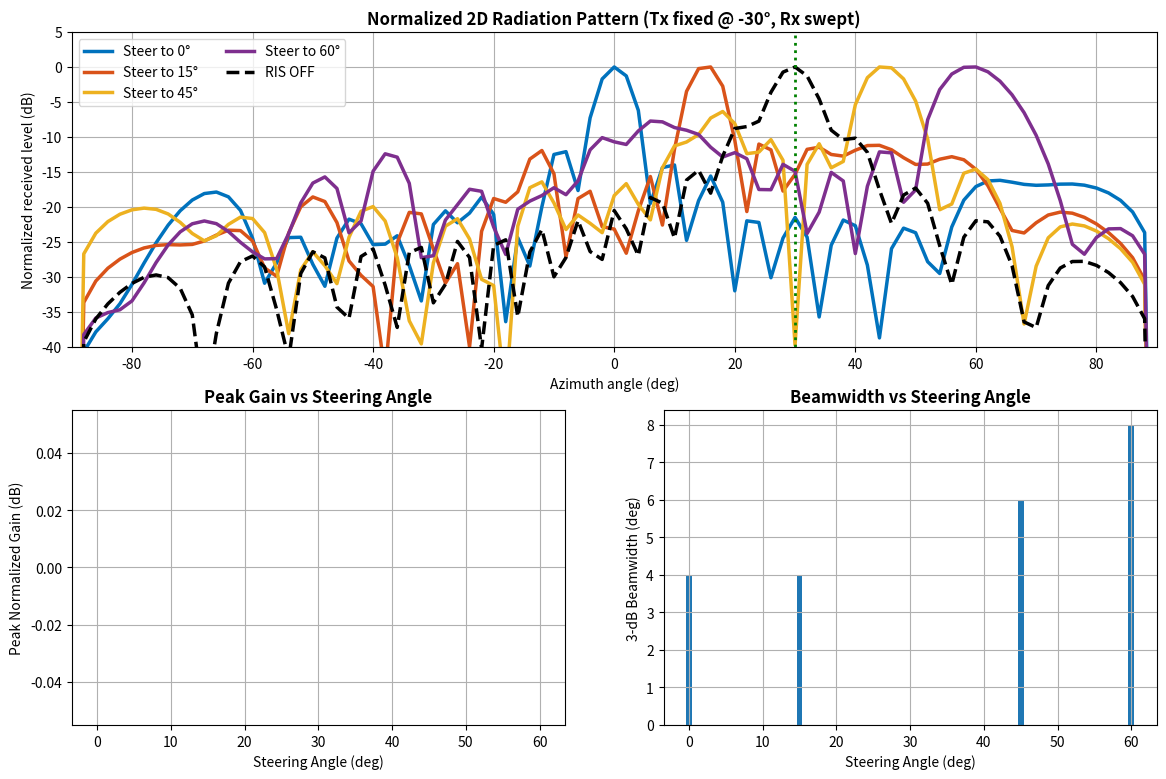
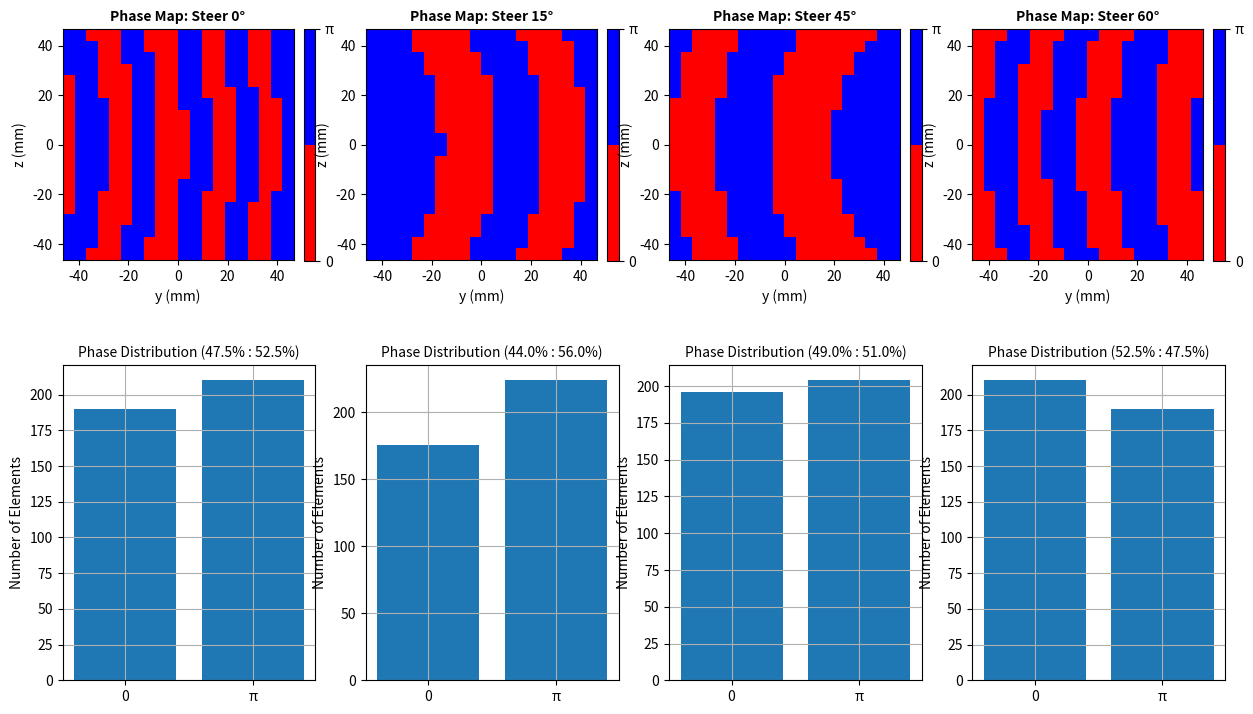
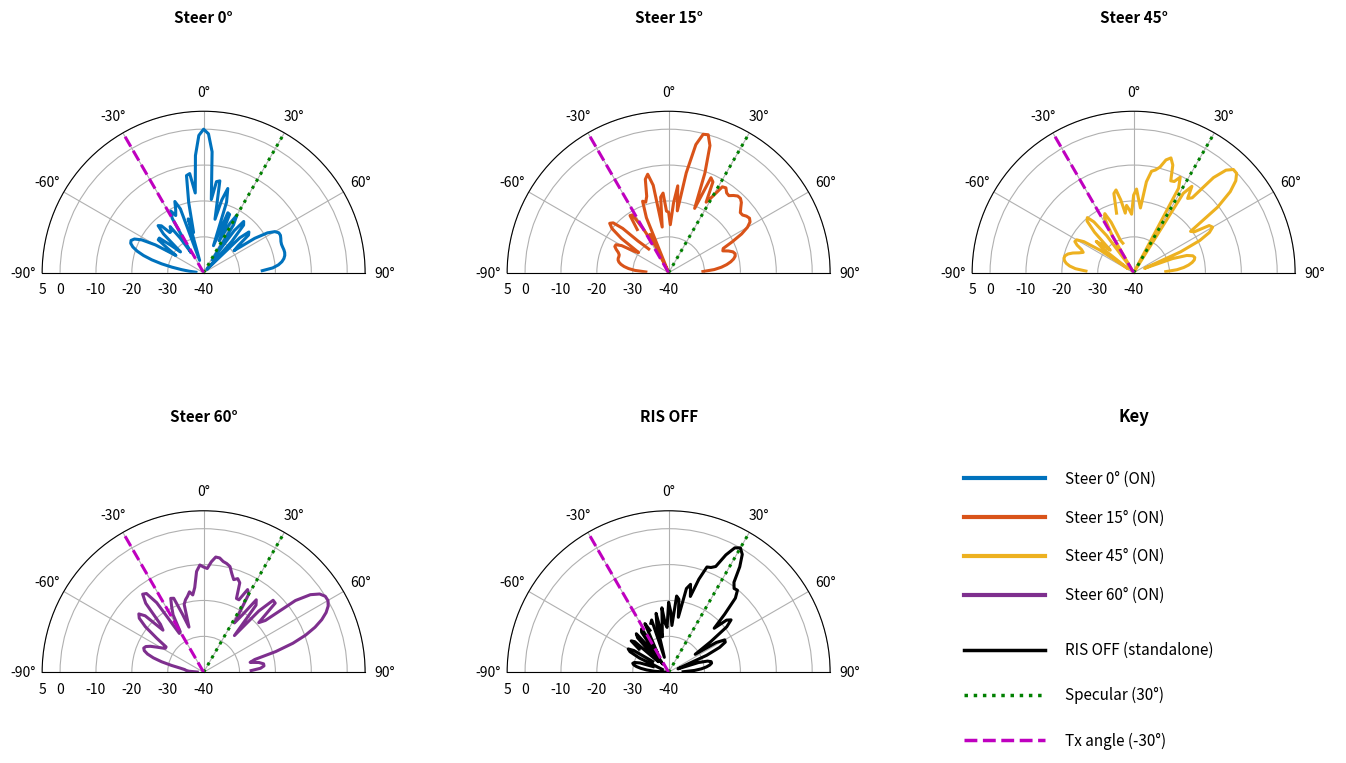
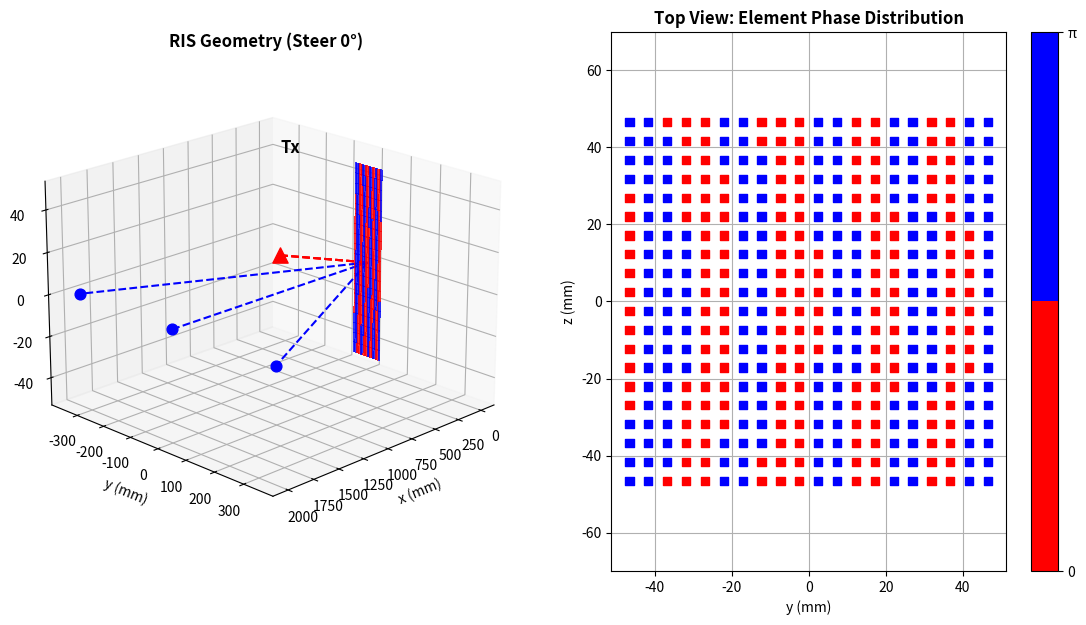
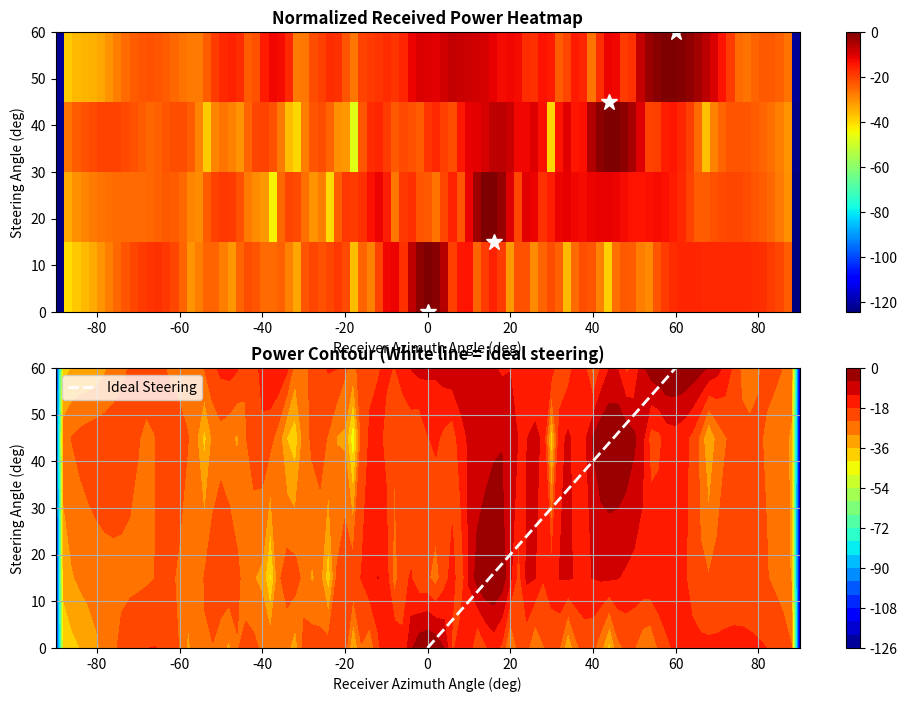
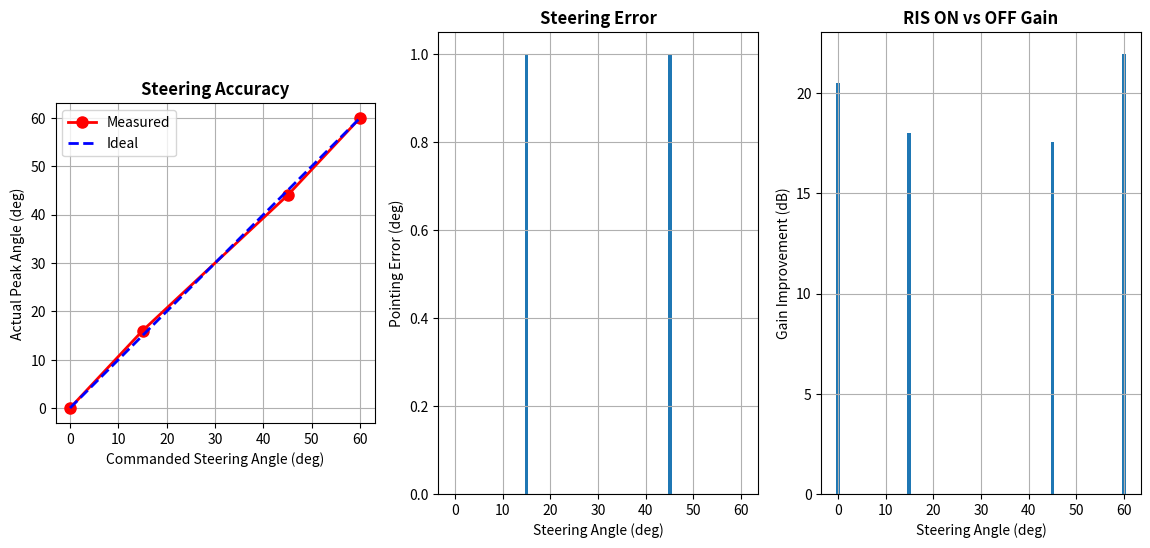
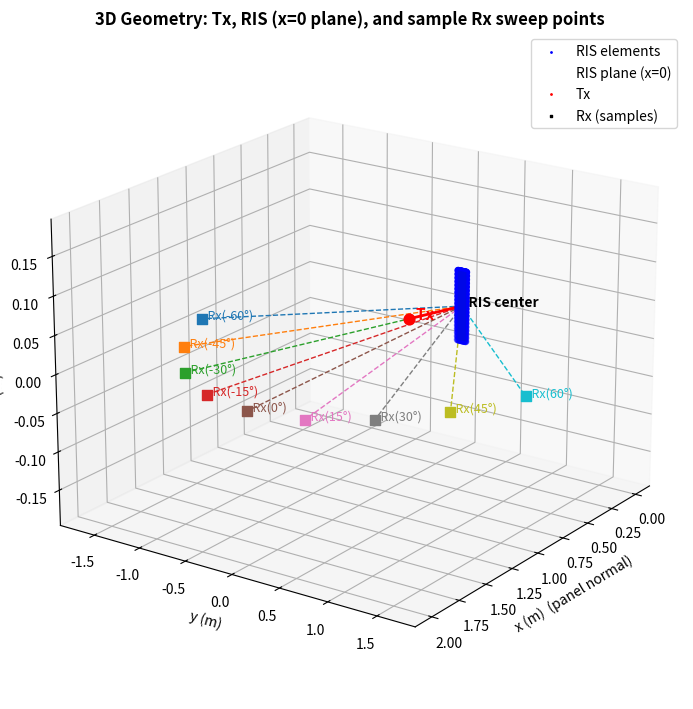

These figures' Python source, in order:
#!/usr/bin/env python3
# -*- coding: utf-8 -*-
"""
[redacted]

Key matching details vs MATLAB:
- MATLAB uses column-major ordering for (:), reshape(). We replicate with order="F".
- Degrees-based trig (sind/cosd) is used everywhere.
- 1-bit quantization: {0, pi} using the same threshold rule (>= pi).
- Tang cosine^((G/2)-1) pattern factor with LINEAR gains.
- Visualizations ported to matplotlib (polar dB uses a shifted radius to avoid negative radii issues).

Run:
  python ris_sweep.py
"""

import numpy as np
import matplotlib.pyplot as plt
from matplotlib.colors import ListedColormap

# -----------------------------
# Helpers (degree trig like MATLAB)
# -----------------------------
def sind(x_deg):
    return np.sin(np.deg2rad(x_deg))

def cosd(x_deg):
    return np.cos(np.deg2rad(x_deg))

def matlab_lines(n):
    # MATLAB default "lines" palette (first 7 shown here; repeats if n > 7)
    base = np.array([
        [0.0000, 0.4470, 0.7410],
        [0.8500, 0.3250, 0.0980],
        [0.9290, 0.6940, 0.1250],
        [0.4940, 0.1840, 0.5560],
        [0.4660, 0.6740, 0.1880],
        [0.3010, 0.7450, 0.9330],
        [0.6350, 0.0780, 0.1840],
    ])
    if n <= base.shape[0]:
        return base[:n]
    reps = int(np.ceil(n / base.shape[0]))
    return np.vstack([base] * reps)[:n]

def clamp01(x):
    return np.clip(x, 0.0, 1.0)

def polar_db_plot(ax, theta_deg, r_db, rmin=-40.0, rmax=5.0, **kwargs):
    """
    Matplotlib polar axes don't behave nicely with negative radii.
    We shift radii so rmin -> 0, and relabel ticks back to dB.
    """
    theta = np.deg2rad(theta_deg)
    r_shift = r_db - rmin
    ax.plot(theta, r_shift, **kwargs)
    ax.set_theta_zero_location("N")
    ax.set_theta_direction(-1)  # clockwise
    ax.set_thetamin(-90)
    ax.set_thetamax(90)
    ax.set_rlim(0.0, rmax - rmin)
    # ticks in shifted coordinates, labels in dB
    rticks_db = np.array([-40, -30, -20, -10, 0, 5], dtype=float)
    rticks_db = rticks_db[(rticks_db >= rmin) & (rticks_db <= rmax)]
    ax.set_yticks(rticks_db - rmin)
    ax.set_yticklabels([f"{t:g}" for t in rticks_db])

# -----------------------------
# Main
# -----------------------------
def main():
    # %% Physical constants
    c = 299792458.0
    f = 28e9
    lam = c / f
    k0 = 2.0 * np.pi / lam

    # %% RIS grid (20x20) on yz-plane
    N = 20
    M = 20
    lu = 4.9e-3
    dy = lu
    dz = lu

    RIS_center = np.array([0.0, 0.0, 0.0], dtype=float)

    y_vec = (np.arange(-(M - 1) / 2, (M - 1) / 2 + 1) * dy) + RIS_center[1]
    z_vec = (np.arange(-(N - 1) / 2, (N - 1) / 2 + 1) * dz) + RIS_center[2]

    # MATLAB: [YY, ZZ] = meshgrid(y_vec, z_vec); sizes N x M
    YY, ZZ = np.meshgrid(y_vec, z_vec, indexing="xy")

    # MATLAB: YY(:), ZZ(:) are column-major; replicate with order="F"
    x_nm = np.zeros(YY.size, dtype=float) + RIS_center[0]   # x=0 plane
    y_nm = YY.reshape(-1, order="F")
    z_nm = ZZ.reshape(-1, order="F")
    numEls = x_nm.size

    d_nm = np.sqrt((y_nm - RIS_center[1])**2 + (z_nm - RIS_center[2])**2)

    print(f"RIS grid: {numEls} elements ({N}×{M})")

    # %% Experiment geometry
    theta_t = -30.0
    d1 = 0.4
    d2 = 2.0
    theta_r_sweep = np.arange(-90.0, 90.0 + 1e-9, 2.0)

    Tx = np.array([d1 * cosd(theta_t), d1 * sind(theta_t), 0.0], dtype=float)
    d1_center = np.linalg.norm(Tx - RIS_center)

    # %% Gains and reflection coefficient
    Gt_dBi = 15.0
    Gr_dBi = 22.0
    Gt = 10.0**(Gt_dBi / 10.0)
    Gr = 10.0**(Gr_dBi / 10.0)

    rho = 0.84

    Pt_dBm = 28.0
    Pt_W = 10.0**((Pt_dBm - 30.0) / 10.0)

    # %% Distances Tx->elements
    rt = np.sqrt((Tx[0] - x_nm)**2 + (Tx[1] - y_nm)**2 + (Tx[2] - z_nm)**2)

    cos_theta_nm_t = np.abs(Tx[0] - x_nm) / rt
    cos_theta_nm_t = clamp01(cos_theta_nm_t)

    cos_theta_nm_tx = (d1_center**2 + rt**2 - d_nm**2) / (2.0 * d1_center * rt)
    cos_theta_nm_tx = clamp01(cos_theta_nm_tx)

    # %% RIS steering configs
    steering_angles = np.array([0.0, 15.0, 45.0, 60.0], dtype=float)
    num_configs = steering_angles.size
    phase_configs = np.zeros((N, M, num_configs), dtype=float)

    phi0 = 0.0

    # element position vectors (Nx1 each) -> (numEls,3)
    r_i = np.column_stack([x_nm, y_nm, z_nm])

    # %% Phase maps: reflectarray steering + 1-bit quantization
    for config_idx, theta0 in enumerate(steering_angles):
        k_hat = np.array([cosd(theta0), sind(theta0), 0.0], dtype=float)

        proj = r_i @ k_hat  # dot(k_hat, r_i)
        R_i = rt

        phi_cont = k0 * (R_i - proj) + phi0

        phi_mod = np.mod(phi_cont, 2.0 * np.pi)
        phi_bin = (phi_mod >= np.pi).astype(float) * np.pi

        # MATLAB reshape column-major
        phase_configs[:, :, config_idx] = phi_bin.reshape((N, M), order="F")
        print(f"Configured RIS for steering to {int(theta0)}°")

    # %% Pattern computation
    alpha_t = (Gt / 2.0) - 1.0
    alpha_r = (Gr / 2.0) - 1.0

    num_angles = theta_r_sweep.size
    Pr_dB_configs = np.zeros((num_angles, num_configs), dtype=float)
    Pr_dB_off = np.zeros(num_angles, dtype=float)

    eps = np.finfo(float).eps

    for config_idx, theta0 in enumerate(steering_angles):
        print(f"Calculating pattern for steering to {int(theta0)}°...")

        Gamma_on = rho * np.exp(1j * phase_configs[:, :, config_idx])
        Gamma_on = Gamma_on.reshape(-1, order="F")  # MATLAB (:)
        Gamma_off = rho * np.ones_like(Gamma_on)

        for sweep_idx, theta_r in enumerate(theta_r_sweep):
            Rx = np.array([d2 * cosd(theta_r), d2 * sind(theta_r), 0.0], dtype=float)
            d2_center = np.linalg.norm(Rx - RIS_center)

            rr = np.sqrt((Rx[0] - x_nm)**2 + (Rx[1] - y_nm)**2 + (Rx[2] - z_nm)**2)

            cos_theta_nm_r = np.abs(Rx[0] - x_nm) / rr
            cos_theta_nm_r = clamp01(cos_theta_nm_r)

            cos_theta_nm_rx = (d2_center**2 + rr**2 - d_nm**2) / (2.0 * d2_center * rr)
            cos_theta_nm_rx = clamp01(cos_theta_nm_rx)

            F_combine = (cos_theta_nm_tx**alpha_t) * (cos_theta_nm_t) * (cos_theta_nm_r) * (cos_theta_nm_rx**alpha_r)
            F_combine = np.maximum(F_combine, 0.0)

            phase_term = np.exp(-1j * k0 * (rt + rr))
            denom = (rt * rr)

            sum_on = np.sum(np.sqrt(F_combine) * Gamma_on  / denom * phase_term)
            sum_off = np.sum(np.sqrt(F_combine) * Gamma_off / denom * phase_term)

            Pr_on = Pt_W * Gt * Gr * (lu**4) / (16.0 * np.pi**2) * (np.abs(sum_on)**2)
            Pr_off = Pt_W * Gt * Gr * (lu**4) / (16.0 * np.pi**2) * (np.abs(sum_off)**2)

            Pr_dB_configs[sweep_idx, config_idx] = 10.0 * np.log10(Pr_on + eps)
            if config_idx == 0:
                Pr_dB_off[sweep_idx] = 10.0 * np.log10(Pr_off + eps)

    # %% Normalize (like the paper's normalized patterns)
    Pr_norm_configs = Pr_dB_configs - np.max(Pr_dB_configs, axis=0, keepdims=True)
    Pr_norm_off = Pr_dB_off - np.max(Pr_dB_off)

    # ============================================================
    # VISUALIZATION 1: Combined Normalized Patterns
    # ============================================================
    colors = matlab_lines(num_configs)

    fig1 = plt.figure(figsize=(14, 9), num="RIS Radiation Patterns")
    ax = plt.subplot2grid((2, 2), (0, 0), colspan=2)
    for i in range(num_configs):
        ax.plot(theta_r_sweep, Pr_norm_configs[:, i], linewidth=2.5, color=colors[i],
                label=f"Steer to {int(steering_angles[i])}°")
    ax.plot(theta_r_sweep, Pr_norm_off, "k--", linewidth=2.5, label="RIS OFF")
    ax.grid(True)
    ax.set_xlabel("Azimuth angle (deg)")
    ax.set_ylabel("Normalized received level (dB)")
    ax.set_title("Normalized 2D Radiation Pattern (Tx fixed @ -30°, Rx swept)", fontweight="bold")
    ax.set_xlim([-90, 90])
    ax.set_ylim([-40, 5])

    specular_angle = -theta_t
    ax.axvline(specular_angle, color="g", linestyle=":", linewidth=2)

    ax.legend(loc="best", ncols=2, fontsize=10)

    # Gain comparison (this will be all zeros because patterns are normalized)
    ax2 = plt.subplot2grid((2, 2), (1, 0))
    peak_gains = np.max(Pr_norm_configs, axis=0)
    ax2.bar(steering_angles, peak_gains)
    ax2.grid(True)
    ax2.set_xlabel("Steering Angle (deg)")
    ax2.set_ylabel("Peak Normalized Gain (dB)")
    ax2.set_title("Peak Gain vs Steering Angle", fontweight="bold")

    # Beamwidth analysis
    ax3 = plt.subplot2grid((2, 2), (1, 1))
    beamwidths = np.zeros(num_configs, dtype=float)
    for i in range(num_configs):
        pattern = Pr_norm_configs[:, i]
        peak_val = np.max(pattern)
        half_power = peak_val - 3.0
        idx = np.where(pattern >= half_power)[0]
        if idx.size > 0:
            beamwidths[i] = theta_r_sweep[idx[-1]] - theta_r_sweep[idx[0]]
    ax3.bar(steering_angles, beamwidths)
    ax3.grid(True)
    ax3.set_xlabel("Steering Angle (deg)")
    ax3.set_ylabel("3-dB Beamwidth (deg)")
    ax3.set_title("Beamwidth vs Steering Angle", fontweight="bold")

    # ============================================================
    # VISUALIZATION 2: Phase Maps with Detailed Analysis
    # ============================================================
    fig2 = plt.figure(figsize=(15, 9), num="Phase Configuration Analysis")
    cmap_bin = ListedColormap([[1, 0, 0], [0, 0, 1]])  # red=0, blue=pi

    for i in range(num_configs):
        axp = plt.subplot(2, 4, i + 1)
        im = axp.imshow(phase_configs[:, :, i],
                        extent=[y_vec[0]*1000, y_vec[-1]*1000, z_vec[0]*1000, z_vec[-1]*1000],
                        origin="lower", aspect="equal", cmap=cmap_bin, vmin=0, vmax=np.pi)
        axp.set_xlabel("y (mm)")
        axp.set_ylabel("z (mm)")
        axp.set_title(f"Phase Map: Steer {int(steering_angles[i])}°", fontweight="bold", fontsize=10)
        cb = plt.colorbar(im, ax=axp, fraction=0.046, pad=0.04)
        cb.set_ticks([0, np.pi])
        cb.set_ticklabels(["0", "π"])

        axd = plt.subplot(2, 4, i + 5)
        phase_vals = phase_configs[:, :, i]
        phase_0 = np.sum(phase_vals == 0.0)
        phase_pi = np.sum(phase_vals == np.pi)
        axd.bar([1, 2], [phase_0, phase_pi])
        axd.set_xticks([1, 2])
        axd.set_xticklabels(["0", "π"])
        axd.set_ylabel("Number of Elements")
        axd.set_title(f"Phase Distribution ({100*phase_0/numEls:.1f}% : {100*phase_pi/numEls:.1f}%)",
                      fontsize=10)
        axd.grid(True)

    # ============================================================
    # VISUALIZATION 3: Polar Radiation Patterns (ON + OFF standalone)
    # ============================================================
    fig3 = plt.figure(figsize=(15, 8.5), num="Polar Radiation Patterns (ON + OFF standalone)")

    positions = [
        [0.06, 0.55, 0.27, 0.38],  # (1) Steer 0
        [0.37, 0.55, 0.27, 0.38],  # (2) Steer 15
        [0.68, 0.55, 0.27, 0.38],  # (3) Steer 45
        [0.06, 0.08, 0.27, 0.38],  # (4) Steer 60
        [0.37, 0.08, 0.27, 0.38],  # (5) RIS OFF
        [0.68, 0.08, 0.27, 0.38],  # (6) Key panel
    ]

    # 4 steering configs: ON only
    for i in range(num_configs):
        pax = fig3.add_axes(positions[i], projection="polar")
        polar_db_plot(pax, theta_r_sweep, Pr_norm_configs[:, i], rmin=-40, rmax=5,
                      linewidth=2.2, color=colors[i])
        # markers
        # clip marker radial start to rmin to avoid negative radii after shift
        r_line_db = np.array([-40.0, 5.0])
        theta_spec = np.deg2rad(specular_angle)
        theta_tx = np.deg2rad(theta_t)

        pax.plot([theta_spec, theta_spec], r_line_db - (-40.0), linestyle=":", linewidth=2.2, color="g")
        pax.plot([theta_tx, theta_tx],     r_line_db - (-40.0), linestyle="--", linewidth=2.2, color="m")

        pax.set_title(f"Steer {int(steering_angles[i])}°", fontweight="bold", fontsize=11)

    # 5th plot: RIS OFF standalone
    pax_off = fig3.add_axes(positions[4], projection="polar")
    polar_db_plot(pax_off, theta_r_sweep, Pr_norm_off, rmin=-40, rmax=5,
                  linewidth=2.2, color="k")
    r_line_db = np.array([-40.0, 5.0])
    theta_spec = np.deg2rad(specular_angle)
    theta_tx = np.deg2rad(theta_t)
    pax_off.plot([theta_spec, theta_spec], r_line_db - (-40.0), linestyle=":", linewidth=2.2, color="g")
    pax_off.plot([theta_tx, theta_tx],     r_line_db - (-40.0), linestyle="--", linewidth=2.2, color="m")
    pax_off.set_title("RIS OFF", fontweight="bold", fontsize=11)

    # Key / legend panel
    ax_key = fig3.add_axes(positions[5])
    ax_key.axis("off")
    ax_key.set_xlim(0, 1)
    ax_key.set_ylim(0, 1)
    ax_key.set_title("Key", fontweight="bold", fontsize=12)

    y0 = 0.85
    dy_key = 0.12
    for i in range(num_configs):
        ax_key.plot([0.08, 0.28], [y0 - i*dy_key, y0 - i*dy_key], linewidth=3, color=colors[i])
        ax_key.text(0.33, y0 - i*dy_key, f"Steer {int(steering_angles[i])}° (ON)",
                    fontsize=11, va="center")

    y_off = y0 - num_configs*dy_key - 0.05
    ax_key.plot([0.08, 0.28], [y_off, y_off], linewidth=2.5, color="k")
    ax_key.text(0.33, y_off, "RIS OFF (standalone)", fontsize=11, va="center")

    y_spec = y_off - 0.14
    ax_key.plot([0.08, 0.28], [y_spec, y_spec], linewidth=2.5, color="g", linestyle=":")
    ax_key.text(0.33, y_spec, f"Specular ({int(specular_angle)}°)", fontsize=11, va="center")

    y_tx = y_spec - 0.14
    ax_key.plot([0.08, 0.28], [y_tx, y_tx], linewidth=2.5, color="m", linestyle="--")
    ax_key.text(0.33, y_tx, f"Tx angle ({int(theta_t)}°)", fontsize=11, va="center")

    # ============================================================
    # VISUALIZATION 4: 3D Geometry and Ray Tracing
    # ============================================================
    fig4 = plt.figure(figsize=(14, 7), num="3D Geometry Visualization")

    config_idx = 0
    theta0 = steering_angles[config_idx]

    # Left: RIS surface + Tx + sample rays (use correct physical axes: x,y,z)
    ax4 = fig4.add_subplot(1, 2, 1, projection="3d")

    XX_plot = x_nm.reshape((N, M), order="F")
    # Surface at x=0 plane with y,z grid
    # Matplotlib surface wants X,Y,Z arrays:
    # X = XX (x), Y = YY (y), Z = ZZ (z)
    Xs = XX_plot * 1000.0
    Ys = YY * 1000.0
    Zs = ZZ * 1000.0

    # Color by phase (0 or pi) using binary colormap
    phase_map = phase_configs[:, :, config_idx]
    face_colors = cmap_bin((phase_map / np.pi).astype(int))  # 0->red, 1->blue

    ax4.plot_surface(Xs, Ys, Zs, facecolors=face_colors, rstride=1, cstride=1,
                     linewidth=0, antialiased=False, shade=False, alpha=0.8)

    # Tx marker
    ax4.scatter([Tx[0]*1000], [Tx[1]*1000], [Tx[2]*1000], marker="^", s=120, color="r")
    ax4.text(Tx[0]*1000, Tx[1]*1000, Tx[2]*1000 + 50, "Tx", fontsize=12, fontweight="bold")

    # Sample reflected rays
    sample_angles = np.array([theta0 - 10, theta0, theta0 + 10], dtype=float)
    for ang in sample_angles:
        Rx_sample = np.array([d2 * cosd(ang), d2 * sind(ang), 0.0]) * 1000.0
        ax4.scatter([Rx_sample[0]], [Rx_sample[1]], [Rx_sample[2]], s=60, color="b")
        # Tx -> RIS center
        ax4.plot([Tx[0]*1000, RIS_center[0]*1000],
                 [Tx[1]*1000, RIS_center[1]*1000],
                 [Tx[2]*1000, RIS_center[2]*1000],
                 "r--", linewidth=1.5)
        # RIS center -> Rx
        ax4.plot([RIS_center[0]*1000, Rx_sample[0]],
                 [RIS_center[1]*1000, Rx_sample[1]],
                 [RIS_center[2]*1000, Rx_sample[2]],
                 "b--", linewidth=1.5)

    ax4.set_xlabel("x (mm)")
    ax4.set_ylabel("y (mm)")
    ax4.set_zlabel("z (mm)")
    ax4.set_title(f"RIS Geometry (Steer {int(theta0)}°)", fontweight="bold")
    ax4.grid(True)
    ax4.view_init(elev=20, azim=45)

    # Right: Top view y-z scatter colored by phase
    ax5 = fig4.add_subplot(1, 2, 2)
    phase_vals_flat = phase_configs[:, :, config_idx].reshape(-1, order="F")
    sc = ax5.scatter(y_nm*1000, z_nm*1000, s=35, c=phase_vals_flat, cmap=cmap_bin, vmin=0, vmax=np.pi, marker="s")
    ax5.set_xlabel("y (mm)")
    ax5.set_ylabel("z (mm)")
    ax5.set_title("Top View: Element Phase Distribution", fontweight="bold")
    ax5.axis("equal")
    ax5.grid(True)
    cb = plt.colorbar(sc, ax=ax5)
    cb.set_ticks([0, np.pi])
    cb.set_ticklabels(["0", "π"])

    # ============================================================
    # VISUALIZATION 5: Heatmap of Received Power
    # ============================================================
    fig5 = plt.figure(figsize=(12, 8), num="Power Distribution Heatmap")

    power_matrix = Pr_norm_configs.T  # (num_configs, num_angles)

    ax6 = fig5.add_subplot(2, 1, 1)
    im = ax6.imshow(power_matrix,
                    extent=[theta_r_sweep[0], theta_r_sweep[-1], steering_angles[0], steering_angles[-1]],
                    origin="lower", aspect="auto", cmap="jet")
    # Mark peaks
    for i in range(num_configs):
        peak_idx = int(np.argmax(Pr_norm_configs[:, i]))
        ax6.plot(theta_r_sweep[peak_idx], steering_angles[i], "w*", markersize=12, linewidth=2)
    plt.colorbar(im, ax=ax6)
    ax6.set_xlabel("Receiver Azimuth Angle (deg)")
    ax6.set_ylabel("Steering Angle (deg)")
    ax6.set_title("Normalized Received Power Heatmap", fontweight="bold")

    ax7 = fig5.add_subplot(2, 1, 2)
    cs = ax7.contourf(theta_r_sweep, steering_angles, power_matrix, levels=20, cmap="jet")
    plt.colorbar(cs, ax=ax7)
    ax7.plot(steering_angles, steering_angles, "w--", linewidth=2, label="Ideal Steering")
    ax7.set_xlabel("Receiver Azimuth Angle (deg)")
    ax7.set_ylabel("Steering Angle (deg)")
    ax7.set_title("Power Contour (White line = ideal steering)", fontweight="bold")
    ax7.grid(True)
    ax7.legend(loc="best")

    # ============================================================
    # VISUALIZATION 6: Steering Efficiency Analysis
    # ============================================================
    fig6 = plt.figure(figsize=(14, 6), num="Steering Performance Analysis")

    actual_peaks = np.zeros(num_configs, dtype=float)
    for i in range(num_configs):
        peak_idx = int(np.argmax(Pr_norm_configs[:, i]))
        actual_peaks[i] = theta_r_sweep[peak_idx]

    ax8 = fig6.add_subplot(1, 3, 1)
    ax8.plot(steering_angles, actual_peaks, "ro-", linewidth=2, markersize=8)
    ax8.plot(steering_angles, steering_angles, "b--", linewidth=2)
    ax8.grid(True)
    ax8.set_xlabel("Commanded Steering Angle (deg)")
    ax8.set_ylabel("Actual Peak Angle (deg)")
    ax8.set_title("Steering Accuracy", fontweight="bold")
    ax8.legend(["Measured", "Ideal"], loc="best")
    ax8.set_aspect("equal", adjustable="box")

    steering_error = np.abs(actual_peaks - steering_angles)

    ax9 = fig6.add_subplot(1, 3, 2)
    ax9.bar(steering_angles, steering_error)
    ax9.grid(True)
    ax9.set_xlabel("Steering Angle (deg)")
    ax9.set_ylabel("Pointing Error (deg)")
    ax9.set_title("Steering Error", fontweight="bold")

    improvement = np.zeros(num_configs, dtype=float)
    for i in range(num_configs):
        peak_idx = int(np.argmax(Pr_norm_configs[:, i]))
        peak_on = Pr_norm_configs[peak_idx, i]   # should be 0
        peak_off = Pr_norm_off[peak_idx]
        improvement[i] = peak_on - peak_off

    ax10 = fig6.add_subplot(1, 3, 3)
    ax10.bar(steering_angles, improvement)
    ax10.grid(True)
    ax10.set_xlabel("Steering Angle (deg)")
    ax10.set_ylabel("Gain Improvement (dB)")
    ax10.set_title("RIS ON vs OFF Gain", fontweight="bold")

    print("\n=== Steering Performance Summary ===")
    for i in range(num_configs):
        print(f"Steering {int(steering_angles[i])}°: Peak @ {actual_peaks[i]:.1f}° "
              f"(Error: {steering_error[i]:.2f}°, Gain: +{improvement[i]:.2f} dB)")
    print("===================================\n")

    # ============================================================
    # FIGURE 1: 3D Geometry (Tx, RIS elements, and example Rx sweep points)
    # ============================================================
    fig7 = plt.figure(figsize=(9, 7.2), num="3D Geometry")
    ax11 = fig7.add_subplot(1, 1, 1, projection="3d")

    ax11.scatter(x_nm, y_nm, z_nm, s=18, c="b", marker="o")

    y_lim = [y_nm.min(), y_nm.max()]
    z_lim = [z_nm.min(), z_nm.max()]
    Yp, Zp = np.meshgrid(y_lim, z_lim, indexing="xy")
    Xp = RIS_center[0] * np.ones_like(Yp)

    ax11.plot_surface(Xp, Yp, Zp, color=(0.0, 0.45, 0.9), alpha=0.15, linewidth=0)

    ax11.scatter([RIS_center[0]], [RIS_center[1]], [RIS_center[2]], s=40, c="k")
    ax11.text(RIS_center[0], RIS_center[1], RIS_center[2], "  RIS center",
              fontsize=10, fontweight="bold", color="k")

    ax11.scatter([Tx[0]], [Tx[1]], [Tx[2]], s=60, c="r")
    ax11.text(Tx[0], Tx[1], Tx[2], "  Tx", fontsize=11, fontweight="bold", color="r")

    rx_angles_show = np.array([-60, -45, -30, -15, 0, 15, 30, 45, 60], dtype=float)
    colors_rx = plt.cm.tab10(np.linspace(0, 1, rx_angles_show.size))

    for i, ang in enumerate(rx_angles_show):
        Rx_show = np.array([d2 * cosd(ang), d2 * sind(ang), 0.0], dtype=float)
        ax11.scatter([Rx_show[0]], [Rx_show[1]], [Rx_show[2]], s=50, color=colors_rx[i], marker="s")
        ax11.text(Rx_show[0], Rx_show[1], Rx_show[2], f"  Rx({int(ang)}°)",
                  fontsize=9, color=colors_rx[i])
        ax11.plot([RIS_center[0], Rx_show[0]],
                  [RIS_center[1], Rx_show[1]],
                  [RIS_center[2], Rx_show[2]],
                  linestyle="--", color=colors_rx[i], linewidth=1)

    ax11.plot([Tx[0], RIS_center[0]],
              [Tx[1], RIS_center[1]],
              [Tx[2], RIS_center[2]],
              "r-", linewidth=2)

    ax11.set_xlabel("x (m)  (panel normal)")
    ax11.set_ylabel("y (m)")
    ax11.set_zlabel("z (m)")
    ax11.set_title("3D Geometry: Tx, RIS (x=0 plane), and sample Rx sweep points", fontweight="bold")
    ax11.grid(True)

    # axis equal-ish in 3D: set bounds with padding like MATLAB
    pad = 0.15
    x_all = np.concatenate([x_nm, [Tx[0]], d2 * cosd(rx_angles_show)])
    y_all = np.concatenate([y_nm, [Tx[1]], d2 * sind(rx_angles_show)])
    z_all = np.concatenate([z_nm, [Tx[2]], np.zeros(rx_angles_show.size)])
    ax11.set_xlim(x_all.min() - pad, x_all.max() + pad)
    ax11.set_ylim(y_all.min() - pad, y_all.max() + pad)
    ax11.set_zlim(z_all.min() - pad, z_all.max() + pad)
    ax11.view_init(elev=20, azim=35)

    # Manual legend proxies (to avoid spam)
    h1 = ax11.scatter([np.nan], [np.nan], [np.nan], s=18, c="b", marker="o")
    h2 = ax11.plot_surface(np.array([[np.nan, np.nan], [np.nan, np.nan]]),
                           np.array([[np.nan, np.nan], [np.nan, np.nan]]),
                           np.array([[np.nan, np.nan], [np.nan, np.nan]]),
                           color=(0.0, 0.45, 0.9), alpha=0.15)
    h3 = ax11.scatter([np.nan], [np.nan], [np.nan], s=60, c="r", marker="o")
    h4 = ax11.scatter([np.nan], [np.nan], [np.nan], s=50, c="k", marker="s")
    ax11.legend([h1, h2, h3, h4], ["RIS elements", "RIS plane (x=0)", "Tx", "Rx (samples)"], loc="best")

    plt.tight_layout()
    plt.show()


if __name__ == "__main__":
    main()
